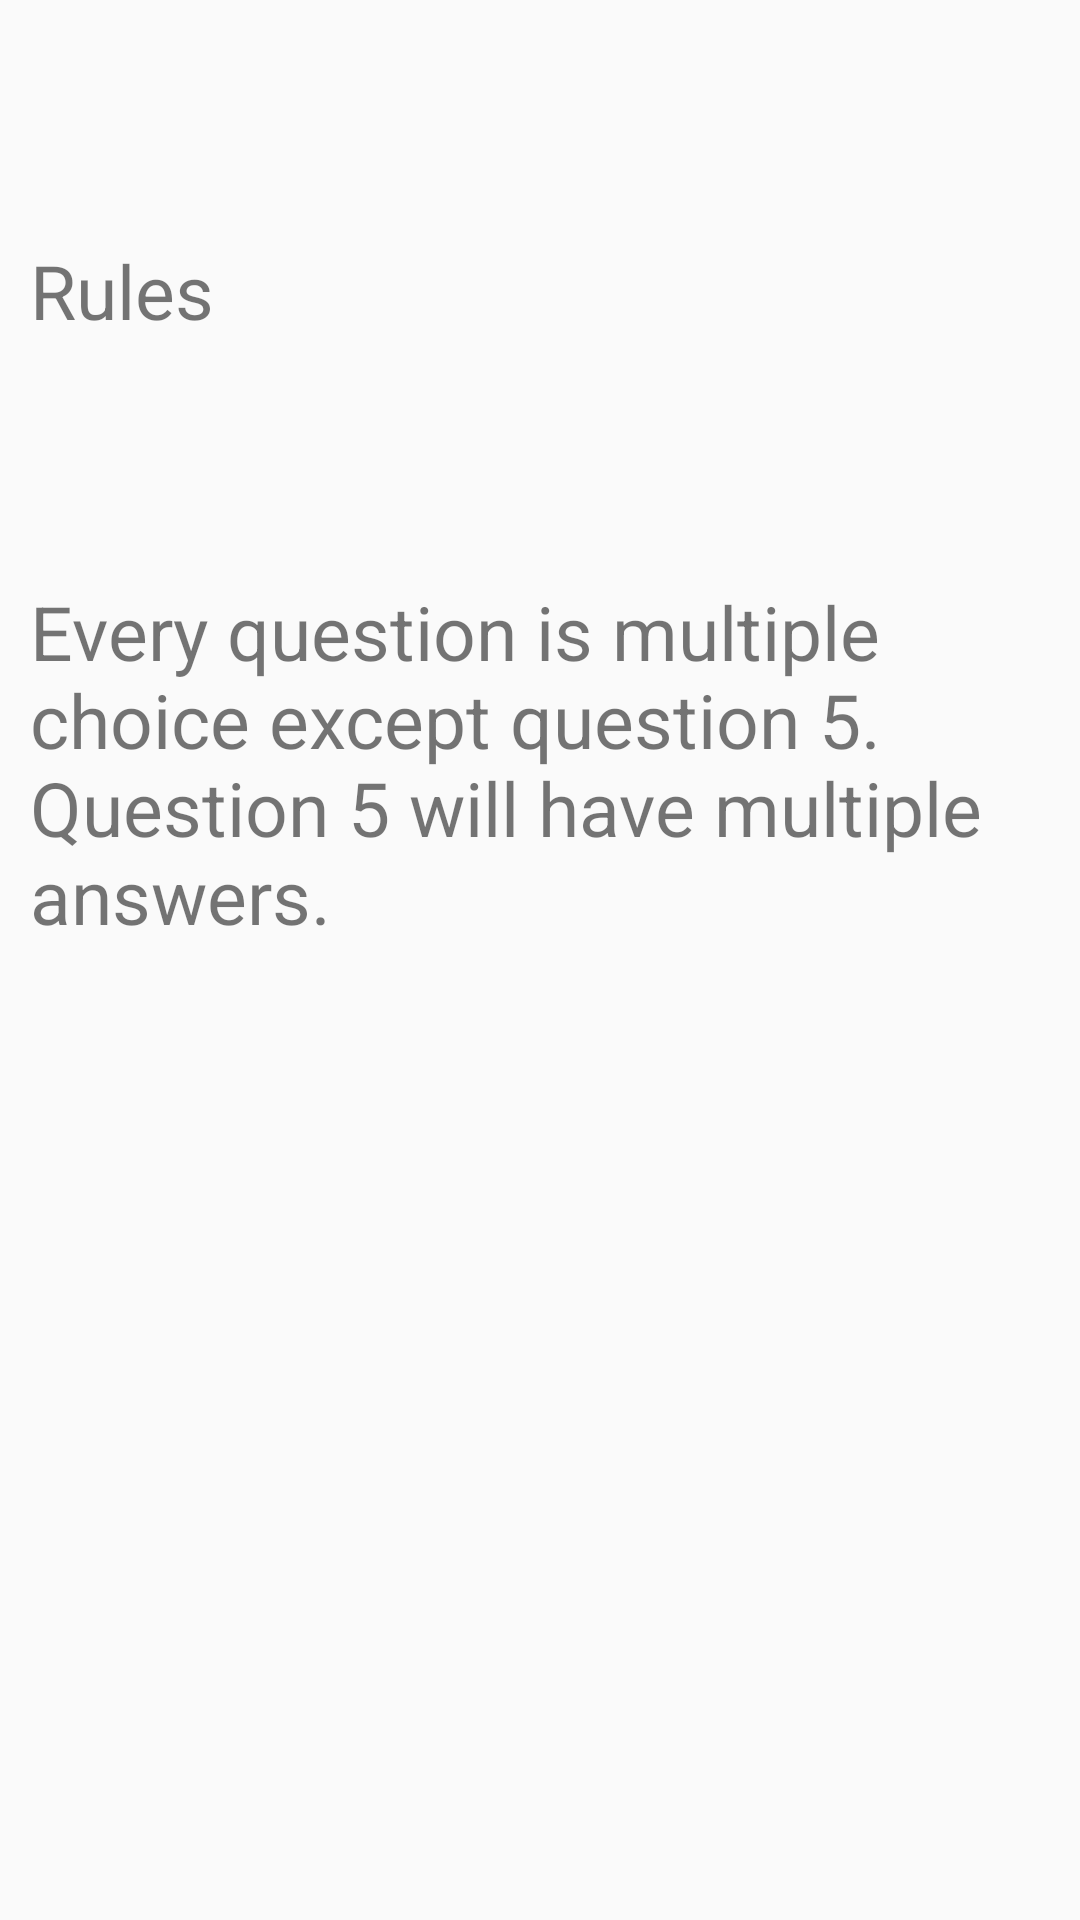

Write the Android layout XML for this screen, with the resource values it uses.
<!-- AndroidManifest.xml: application theme AppTheme -->
<!-- res/layout/activity_rules.xml -->
<?xml version="1.0" encoding="utf-8"?>
<RelativeLayout xmlns:android="http://schemas.android.com/apk/res/android"
    xmlns:app="http://schemas.android.com/apk/res-auto"
    android:layout_width="match_parent"
    android:layout_height="match_parent"
    android:orientation="vertical">

    <TextView
        android:id="@+id/textTitle"
        android:layout_width="wrap_content"
        android:layout_height="wrap_content"
        android:layout_below="@id/app_bar"
        android:layout_marginTop="80dp"
        android:layout_marginLeft="10dp"
        android:text="@string/Rules"
        android:textSize="25sp" />

    <TextView
        android:id="@+id/rulesT_V"
        android:layout_width="wrap_content"
        android:layout_height="wrap_content"
        android:layout_below="@id/textTitle"
        android:layout_marginTop="80dp"
        android:layout_marginLeft="10dp"
        android:text="@string/rule_explained"
        android:textColor="@color/Black"
        android:textSize="25sp" />

</RelativeLayout>
<!-- resources referenced by this layout -->
<resources>
  <string name="Rules">Rules</string>
  <string name="rule_explained">Every question is multiple choice except question 5. Question 5 will have multiple answers. </string>
  <style name="AppTheme" parent="Theme.AppCompat.Light.NoActionBar">
          <item name="colorPrimary">@color/colorPrimary</item>
          <item name="colorPrimaryDark">@color/colorPrimaryDark</item>
          <item name="colorAccent">@color/colorAccent</item>
          
      </style>
  <color name="colorPrimary">#008577</color>
  <color name="colorPrimaryDark">#00574B</color>
  <color name="colorAccent">#D81B60</color>
</resources>
